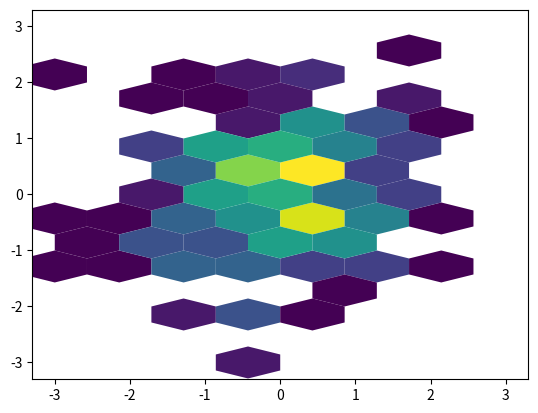

This chart was generated by the following Python code:
import numpy as np
import matplotlib
matplotlib.use('Agg')
import matplotlib.pyplot as plt

def main():
    # Reproduce the issue scenario
    np.random.seed(42)
    X, Y = np.random.multivariate_normal([0.0, 0.0], [[1.0, 0.1], [0.1, 1.0]], size=250).T
    Z = np.ones_like(X)

    extent = [-3., 3., -3., 3.]
    gridsize = (7, 7)

    # Case 1: mincnt=1, no C argument
    # Expected: plots gridpoints with at least 1 datum (count >= 1)
    fig1, ax1 = plt.subplots()
    hb1 = ax1.hexbin(
        X, Y,
        mincnt=1,
        extent=extent,
        gridsize=gridsize,
        linewidth=0.0,
    )
    # Get the counts for each hexagon that was plotted
    counts_no_c = hb1.get_array()
    
    # Case 2: mincnt=1, C argument specified
    # Expected (if fixed): plots gridpoints with at least 1 datum (count >= 1)
    # Bug behavior: plots gridpoints with at least 2 data points (count > 1)
    fig2, ax2 = plt.subplots()
    hb2 = ax2.hexbin(
        X, Y,
        C=Z,
        reduce_C_function=np.sum,
        mincnt=1,
        extent=extent,
        gridsize=gridsize,
        linewidth=0.0,
    )
    counts_with_c = hb2.get_array()

    plt.close(fig1)
    plt.close(fig2)

    # The issue states that when C is provided and mincnt=1, it behaves like mincnt=2 (strictly greater than).
    # When C is not provided and mincnt=1, it behaves correctly (greater than or equal to).
    
    # We need to verify that the set of hexagons plotted is the same in both cases.
    # If the bug exists, counts_with_c will have fewer elements or different values because 
    # it requires count > 1 instead of count >= 1.
    
    # Since Z is all ones, reduce_C_function=np.sum is equivalent to counting the number of points.
    # So counts_no_c and counts_with_c should be identical if the behavior is consistent.
    
    # Check if the arrays are equal. 
    # Note: get_array() returns the values for the collected patches. 
    # If the number of patches differs, the shapes will differ.
    
    assert counts_no_c.shape == counts_with_c.shape, \
        f"Shape mismatch: no C shape {counts_no_c.shape} vs with C shape {counts_with_c.shape}. " \
        "This indicates inconsistent filtering of hexagons based on C parameter."
    
    assert np.allclose(counts_no_c, counts_with_c), \
        "Values mismatch between hexbins with and without C parameter when mincnt=1."

    print("Check passed: mincnt behavior is consistent.")

if __name__ == '__main__':
    main()
